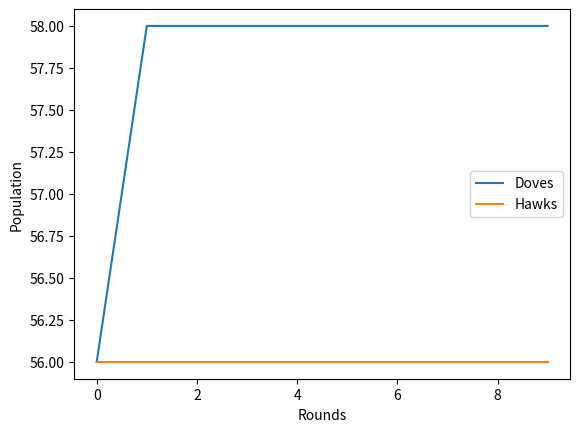

Source code (Python):
import random
import time
from matplotlib import pyplot as plt

# Constants
ENV_WIDTH = 100
ENV_HEIGHT = 100
FOOD_SPAWN_RATE = 80
STARTING_DOVES = 50
STARTING_HAWKS = 50
ROUNDS = 10
DAY_LENGTH = 10
NIGHT_LENGTH = 5
STARTING_ENERGY = 250
ENERGY_REQUIRED_FOR_REPRODUCTION = 200
ENERGY_LOSS_PER_DAY = 5
ENERGY_LOSS_PER_NIGHT = 1
ENERGY_GAIN_FROM_FOOD = 50
STATUS_ACTIVE = "active"
STATUS_RESTING = "resting"
TYPE_HAWK = "hawk"
TYPE_DOVE = "dove"

class Agent:
    def __init__(self, agent_type, x, y):
        self.type = agent_type
        self.energy = STARTING_ENERGY
        self.x = x
        self.y = y
        self.status = STATUS_ACTIVE

    def move(self, env_width, env_height):
        self.x = (self.x + random.choice([-1, 0, 1])) % env_width
        self.y = (self.y + random.choice([-1, 0, 1])) % env_height

    def eat(self, food_positions):
        
        if (self.x, self.y) in food_positions:
            
            
            self.energy += ENERGY_GAIN_FROM_FOOD
            food_positions.remove((self.x, self.y))

class Environment:
    def __init__(self, width, height):
        self.width = width
        self.height = height
        self.food_positions = []

    def spawn_food(self):
        for _ in range(FOOD_SPAWN_RATE):
            self.food_positions.append((random.randint(0, self.width - 1), random.randint(0, self.height - 1)))

class Simulation:
    def __init__(self, env_width, env_height, starting_doves, starting_hawks, rounds):
        self.env = Environment(env_width, env_height)
        self.agents = self.init_agents(starting_doves, starting_hawks)
        self.rounds = rounds
        self.graph_hawk_points = []
        self.graph_dove_points = []

    def init_agents(self, doves, hawks):
        agents = []
        for _ in range(doves):
            agents.append(Agent(TYPE_DOVE, random.randint(0, ENV_WIDTH - 1), random.randint(0, ENV_HEIGHT - 1)))
        for _ in range(hawks):
            agents.append(Agent(TYPE_HAWK, random.randint(0, ENV_WIDTH - 1), random.randint(0, ENV_HEIGHT - 1)))
        return agents

    def run(self):
        current_round = 1
        death_count = 0
        breed_count = 0

        while current_round <= self.rounds and len(self.agents) > 2:
            print(f"ROUND {current_round}")

            self.env.spawn_food()
            self.day_phase()
            self.night_phase()
            round_dead_hawks, round_dead_doves = self.cull()
            round_hawk_babies, round_dove_babies = self.breed()
            death_count += (round_dead_hawks + round_dead_doves)
            breed_count += (round_hawk_babies + round_dove_babies)

            hawk_count = self.get_agent_count_by_type(TYPE_HAWK)
            dove_count = self.get_agent_count_by_type(TYPE_DOVE)
            print(f"Hawks: {hawk_count}, Doves: {dove_count}")
            print(f"Dead hawks: {round_dead_hawks}, Dead doves: {round_dead_doves}")
            print(f"Hawk babies: {round_hawk_babies}, Dove babies: {round_dove_babies}")
            print("----")

            self.graph_hawk_points.append(hawk_count)
            self.graph_dove_points.append(dove_count)
            current_round += 1

        print("=============================================================")
        print(f"Total dead agents: {death_count}")
        print(f"Total breeding agents: {breed_count}")
        print(f"Total rounds completed: {current_round - 1}")
        print(f"Total population size: {len(self.agents)}")
        print(f"Hawks: {self.get_percentage_by_type(TYPE_HAWK)}")
        print(f"Doves: {self.get_percentage_by_type(TYPE_DOVE)}")
        print("=============================================================")

        self.plot_results()

    def day_phase(self):
        for day in range(DAY_LENGTH):
            for agent in self.agents:
                agent.move(self.env.width, self.env.height)
                agent.eat(self.env.food_positions)
                agent.energy -= ENERGY_LOSS_PER_DAY

    def night_phase(self):
        for night in range(NIGHT_LENGTH):
            for agent in self.agents:
                agent.energy -= ENERGY_LOSS_PER_NIGHT

    def cull(self):
        dead_hawks = 0
        dead_doves = 0
        self.agents = [agent for agent in self.agents ]
        for agent in self.agents:
            if agent.energy < 0:
                if agent.type == TYPE_HAWK:
                    dead_hawks += 1
                    
                else:
                    dead_doves += 1
        print(dead_doves,dead_hawks)
        return dead_hawks, dead_doves

    def breed(self):
        hawk_babies = 0
        dove_babies = 0
        new_agents = []
        for agent in self.agents:
            if agent.energy >= ENERGY_REQUIRED_FOR_REPRODUCTION:
                baby_energy = agent.energy // 2
                agent.energy //= 2
                new_agents.append(Agent(agent.type, random.randint(0, ENV_WIDTH - 1), random.randint(0, ENV_HEIGHT - 1)))
                new_agents.append(Agent(agent.type, random.randint(0, ENV_WIDTH - 1), random.randint(0, ENV_HEIGHT - 1)))
                if agent.type == TYPE_HAWK:
                    hawk_babies += 2
                else:
                    dove_babies += 2
        self.agents.extend(new_agents)
        return hawk_babies, dove_babies

    def get_agent_count_by_type(self, agent_type):
        return sum(1 for agent in self.agents if agent.type == agent_type)

    def get_percentage_by_type(self, agent_type):
        total_agents = len(self.agents)
        if total_agents == 0:
            return '0%'
        count = self.get_agent_count_by_type(agent_type)
        return f"{(count / total_agents) * 100:.2f}%"

    def plot_results(self):
        plt.plot(self.graph_dove_points, label="Doves")
        plt.plot(self.graph_hawk_points, label="Hawks")
        plt.xlabel("Rounds")
        plt.ylabel("Population")
        plt.legend()
        plt.show()

if __name__ == "__main__":
    simulation = Simulation(ENV_WIDTH, ENV_HEIGHT, STARTING_DOVES, STARTING_HAWKS, ROUNDS)
    simulation.run()
